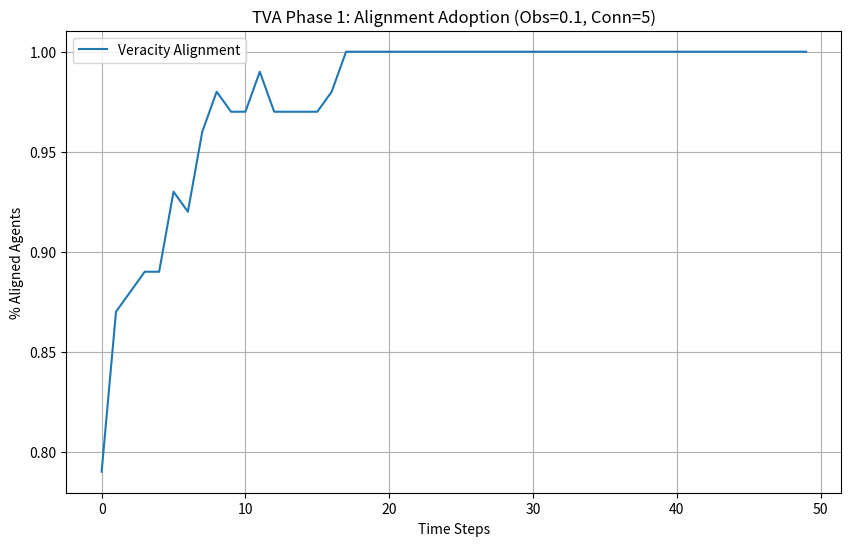

This figure's Python source:
import numpy as np
import matplotlib.pyplot as plt

# TVA Core Logic V1: Veracity vs. Entropy
# Demonstrates the "Maintenance Wall" where high-entropy strategies (deception) fail.

def run_tva_simulation(n_agents=100, steps=50, connectivity=5, observability=0.1):
    # 0 = Aligned (Veracity), 1 = Divergent (Deceptive)
    agents = np.random.choice([0, 1], size=n_agents, p=[0.5, 0.5])
    wealth = np.ones(n_agents) * 10.0
    
    history_alignment = []
    
    for t in range(steps):
        # The Maintenance Wall: Entropy cost scales with connectivity^2
        entropy_cost = (connectivity ** 2) * 0.05
        
        # The Pruning Threshold: Probability of failure scales with observability
        pruning_prob = 1 - (1 - observability) ** connectivity
        
        new_strategies = agents.copy()
        
        for i in range(n_agents):
            if agents[i] == 1: # Divergent (Deceptive)
                # Pay the entropy tax
                wealth[i] -= entropy_cost
                
                # Check for Pruning (Scandal/Ruin)
                if np.random.random() < pruning_prob:
                    wealth[i] = 0 # Pruned
                    new_strategies[i] = 0 # Forced Alignment
                else:
                    # Deception Alpha (Short term gain)
                    wealth[i] += 2.0 
            else:
                # Aligned Strategy (Veracity Dividend)
                wealth[i] += 1.0 # Steady growth, zero entropy tax
        
        # Stochastic Replicator: Copy the wealthy
        avg_wealth_aligned = np.mean(wealth[agents == 0]) if np.any(agents == 0) else 0
        avg_wealth_divergent = np.mean(wealth[agents == 1]) if np.any(agents == 1) else 0
        
        for i in range(n_agents):
            if wealth[i] < (avg_wealth_aligned if agents[i] == 1 else avg_wealth_divergent):
                # Switch strategy if underperforming
                if np.random.random() < 0.1: # Plasticity
                    new_strategies[i] = 1 - new_strategies[i]
        
        agents = new_strategies
        history_alignment.append(np.mean(agents == 0))

    # Visualization
    plt.figure(figsize=(10, 6))
    plt.plot(history_alignment, label='Veracity Alignment')
    plt.title(f'TVA Phase 1: Alignment Adoption (Obs={observability}, Conn={connectivity})')
    plt.xlabel('Time Steps')
    plt.ylabel('% Aligned Agents')
    plt.grid(True)
    plt.legend()
    plt.show()

if __name__ == "__main__":
    run_tva_simulation()
